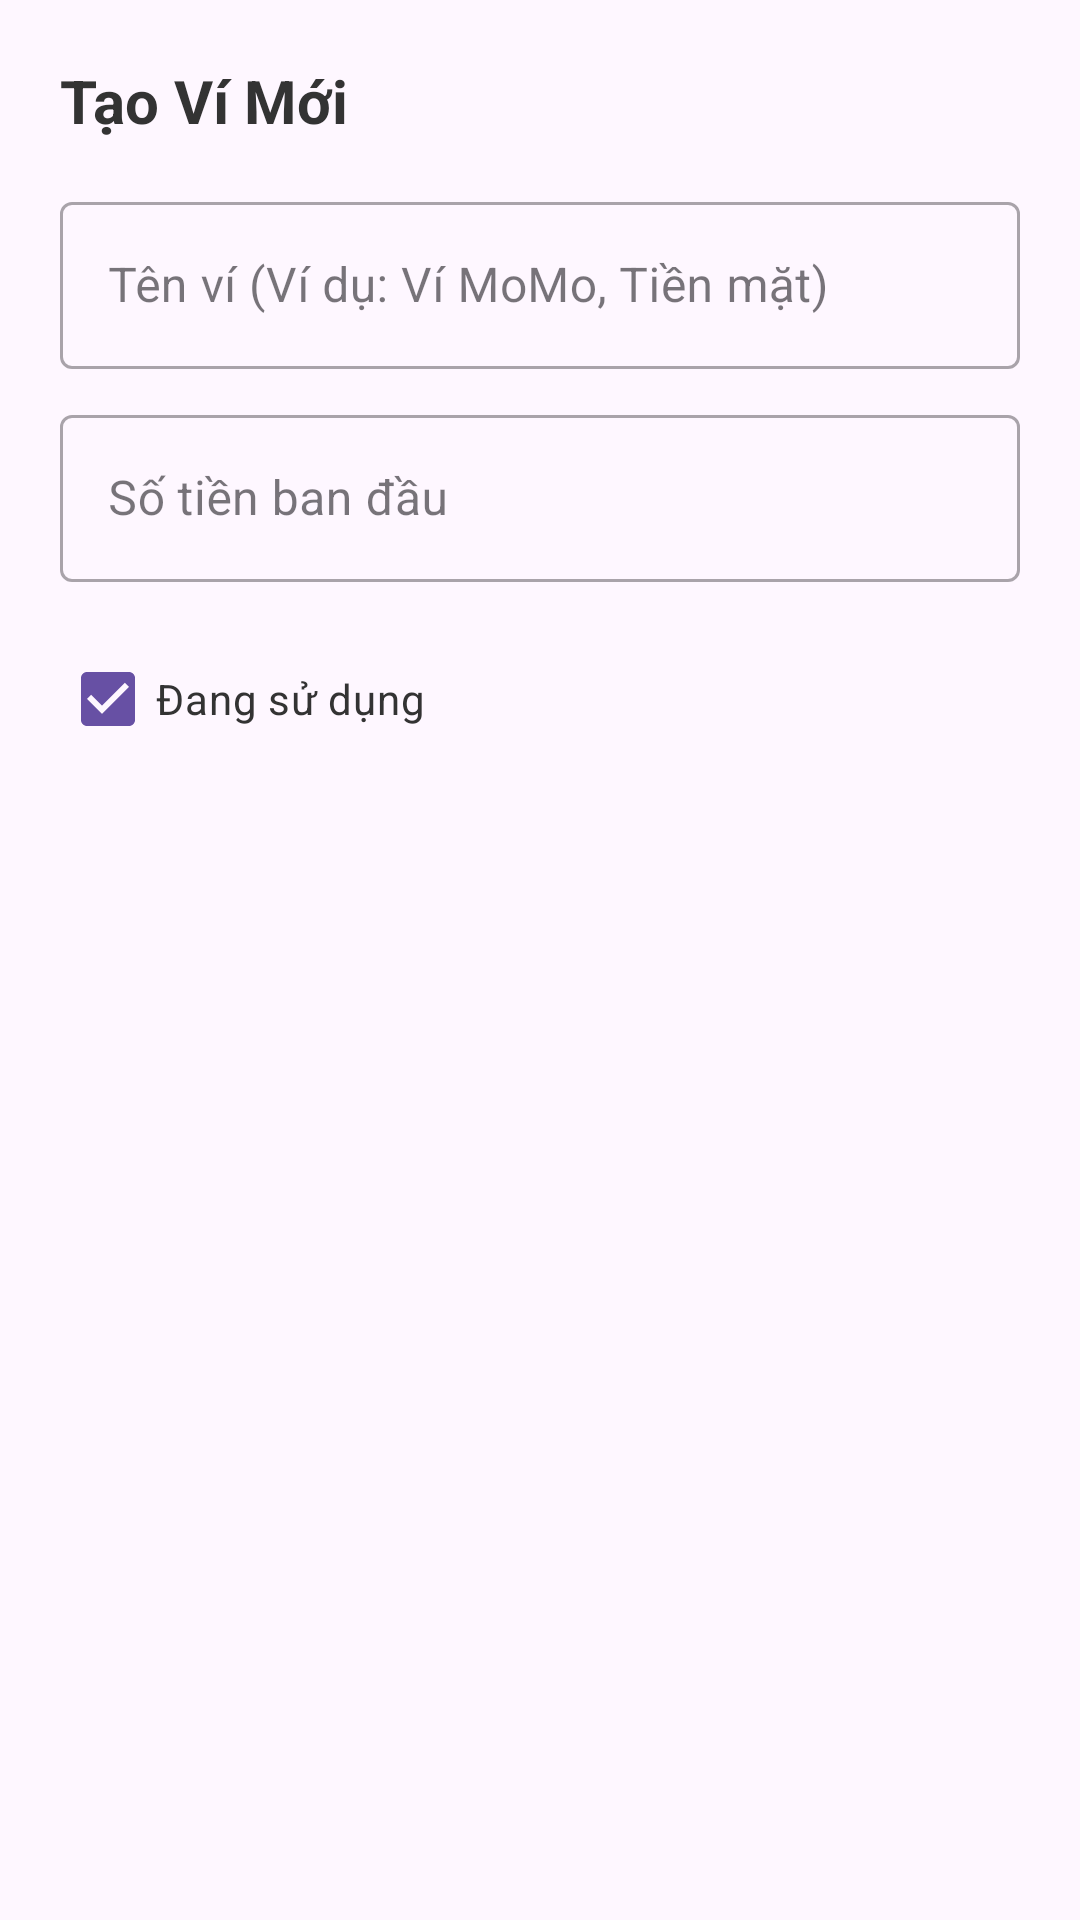

Android layout source for this screen:
<!-- AndroidManifest.xml: application theme Theme.ExpenseManagerApp -->
<!-- res/layout/dialog_create_wallet.xml -->
<?xml version="1.0" encoding="utf-8"?>
<LinearLayout xmlns:android="http://schemas.android.com/apk/res/android"
    android:layout_width="match_parent"
    android:layout_height="wrap_content"
    android:orientation="vertical"
    android:padding="20dp">

    <TextView
        android:id="@+id/tv_dialog_title"
        android:layout_width="wrap_content"
        android:layout_height="wrap_content"
        android:text="Tạo Ví Mới"
        android:textSize="20sp"
        android:textStyle="bold"
        android:textColor="#333333"
        android:layout_marginBottom="15dp"/>

    
    <com.google.android.material.textfield.TextInputLayout
        style="@style/Widget.MaterialComponents.TextInputLayout.OutlinedBox"
        android:layout_width="match_parent"
        android:layout_height="wrap_content"
        android:layout_marginBottom="10dp">

        <com.google.android.material.textfield.TextInputEditText
            android:id="@+id/et_wallet_name"
            android:layout_width="match_parent"
            android:layout_height="wrap_content"
            android:hint="Tên ví (Ví dụ: Ví MoMo, Tiền mặt)"
            android:inputType="textCapWords" />
    </com.google.android.material.textfield.TextInputLayout>

    
    <com.google.android.material.textfield.TextInputLayout
        style="@style/Widget.MaterialComponents.TextInputLayout.OutlinedBox"
        android:layout_width="match_parent"
        android:layout_height="wrap_content"
        android:layout_marginBottom="10dp">

        <com.google.android.material.textfield.TextInputEditText
            android:id="@+id/et_initial_balance"
            android:layout_width="match_parent"
            android:layout_height="wrap_content"
            android:hint="Số tiền ban đầu"
            android:inputType="numberDecimal" />
    </com.google.android.material.textfield.TextInputLayout>

    
    <CheckBox
        android:id="@+id/cb_is_active"
        android:layout_width="wrap_content"
        android:layout_height="wrap_content"
        android:text="Đang sử dụng"
        android:checked="true"
        android:textColor="#333333"
        android:layout_marginTop="5dp"
        android:layout_marginBottom="5dp"/>

    
    <TextView
        android:id="@+id/tv_wallet_type"
        android:layout_width="wrap_content"
        android:layout_height="wrap_content"
        android:visibility="gone"/>

</LinearLayout>
<!-- resources referenced by this layout -->
<resources>
  <style name="Theme.ExpenseManagerApp" parent="Base.Theme.ExpenseManagerApp" />
  <style name="Base.Theme.ExpenseManagerApp" parent="Theme.Material3.DayNight.NoActionBar">
          
          
      </style>
</resources>
